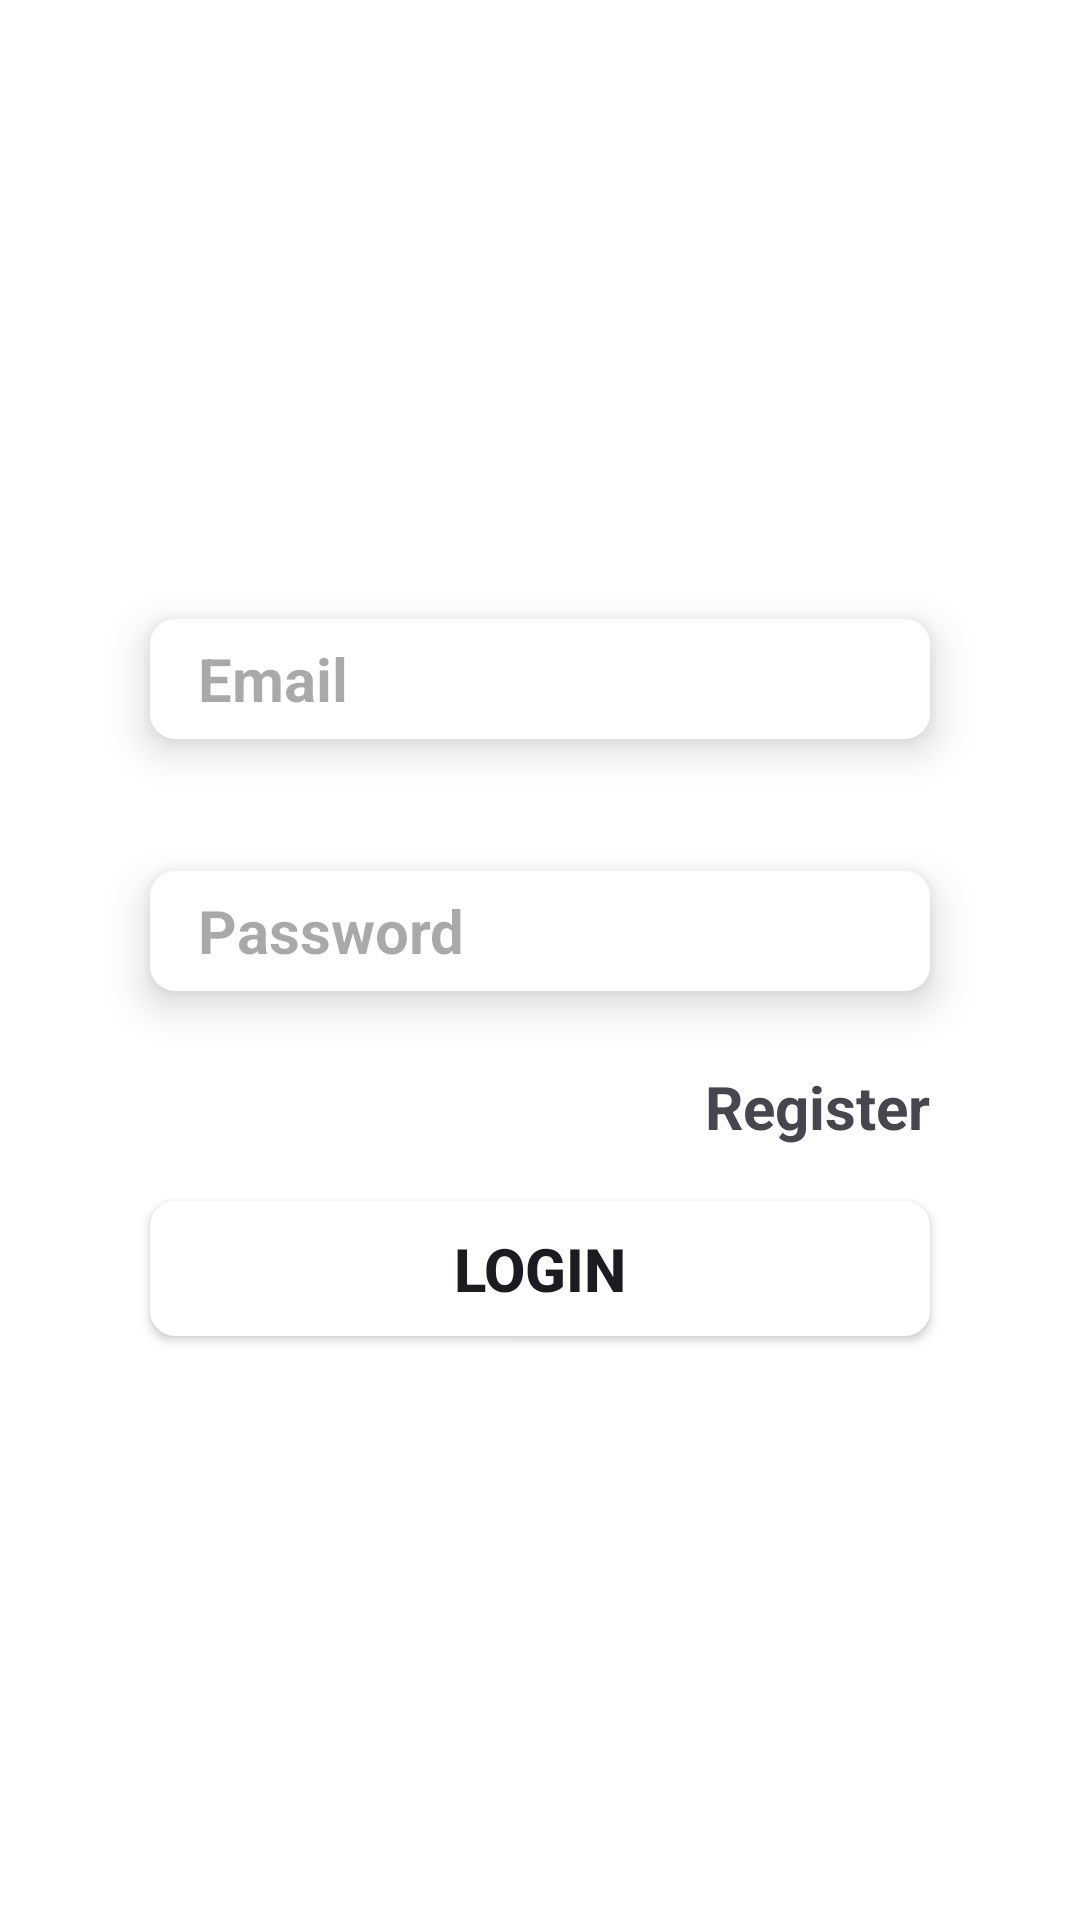

Layout XML and referenced resources for this Android screen:
<!-- AndroidManifest.xml: application theme Theme.House_RentalApplication -->
<!-- res/layout/activity_login.xml -->
<?xml version="1.0" encoding="utf-8"?>
<androidx.constraintlayout.widget.ConstraintLayout xmlns:android="http://schemas.android.com/apk/res/android"
    xmlns:app="http://schemas.android.com/apk/res-auto"
    xmlns:tools="http://schemas.android.com/tools"
    android:layout_width="match_parent"
    android:background="@color/white"
    android:layout_height="match_parent"
    tools:context=".Login">

    <EditText
        android:id="@+id/personemail1"
        android:layout_width="match_parent"
        android:layout_height="40dp"
        android:layout_marginLeft="50dp"
        android:layout_marginRight="50dp"
        android:background="@drawable/edittext_frame"
        android:elevation="8dp"
        android:gravity="center_vertical"
        android:hint="Email"
        android:inputType="textEmailAddress"
        android:paddingStart="16dp"
        android:textSize="20dp"
        android:textColor="@color/black"
        android:textStyle="bold"
        app:layout_constraintBottom_toBottomOf="parent"
        app:layout_constraintEnd_toEndOf="parent"
        app:layout_constraintHorizontal_bias="0.505"
        app:layout_constraintStart_toStartOf="parent"
        app:layout_constraintTop_toTopOf="parent"
        app:layout_constraintVertical_bias="0.344" />

    <EditText
        android:id="@+id/personpass2"
        android:layout_width="match_parent"
        android:layout_height="40dp"
        android:layout_marginLeft="50dp"
        android:layout_marginTop="44dp"
        android:layout_marginRight="50dp"
        android:inputType="textPassword"
        android:textColor="@color/black"
        android:background="@drawable/edittext_frame"
        android:elevation="8dp"
        android:gravity="center_vertical"
        android:hint="Password"
        android:paddingStart="16dp"
        android:textSize="20dp"
        android:textStyle="bold"
        app:layout_constraintEnd_toEndOf="@+id/personemail1"
        app:layout_constraintHorizontal_bias="0.0"
        app:layout_constraintStart_toStartOf="@+id/personemail1"
        app:layout_constraintTop_toBottomOf="@+id/personemail1" />

    <TextView
        android:layout_width="wrap_content"
        android:layout_height="wrap_content"
        android:layout_marginTop="25dp"
        android:layout_marginEnd="50dp"
        android:id="@+id/registertextview"
        android:text="Register"
        android:textSize="20dp"
        android:textStyle="bold"
        app:layout_constraintBottom_toTopOf="@+id/buttonlogin"
        app:layout_constraintEnd_toEndOf="parent"
        app:layout_constraintTop_toBottomOf="@id/personpass2"
        app:layout_constraintVertical_bias="0.0" />

    <Button
        android:id="@+id/buttonlogin"
        android:layout_width="match_parent"
        android:layout_height="45dp"
        android:layout_marginLeft="50dp"
        android:layout_marginTop="70dp"
        android:layout_marginRight="50dp"
        android:background="@drawable/edittext_frame"
        android:elevation="8dp"
        android:text="Login"
        android:textSize="20dp"
        android:textStyle="bold"
        app:layout_constraintEnd_toEndOf="@+id/personpass2"
        app:layout_constraintHorizontal_bias="0.0"
        app:layout_constraintStart_toStartOf="@+id/personpass2"
        app:layout_constraintTop_toBottomOf="@+id/personpass2" />

</androidx.constraintlayout.widget.ConstraintLayout>
<!-- resources referenced by this layout -->
<resources>
  <!-- drawable edittext_frame (drawable) -->
  <?xml version="1.0" encoding="utf-8"?>
  <shape xmlns:android="http://schemas.android.com/apk/res/android"
      android:shape="rectangle">
      <stroke
          android:width="1dp"
          android:color="@color/white" />
      <solid android:color="#ffffff"/>
      <corners android:radius="8dp"/>
      <padding android:left="1dp" android:top="1dp" android:right="1dp" android:bottom="1dp"/>
  </shape>
  <style name="Theme.House_RentalApplication" parent="Base.Theme.House_RentalApplication" />
  <style name="Base.Theme.House_RentalApplication" parent="Theme.Material3.DayNight.NoActionBar">
          
          
      </style>
  <!-- not gathered from this repository: default colours our renderer supplied (Android Studio template values) -->
  <color name="black">#FF000000</color>
  <color name="white">#FFFFFFFF</color>
</resources>
